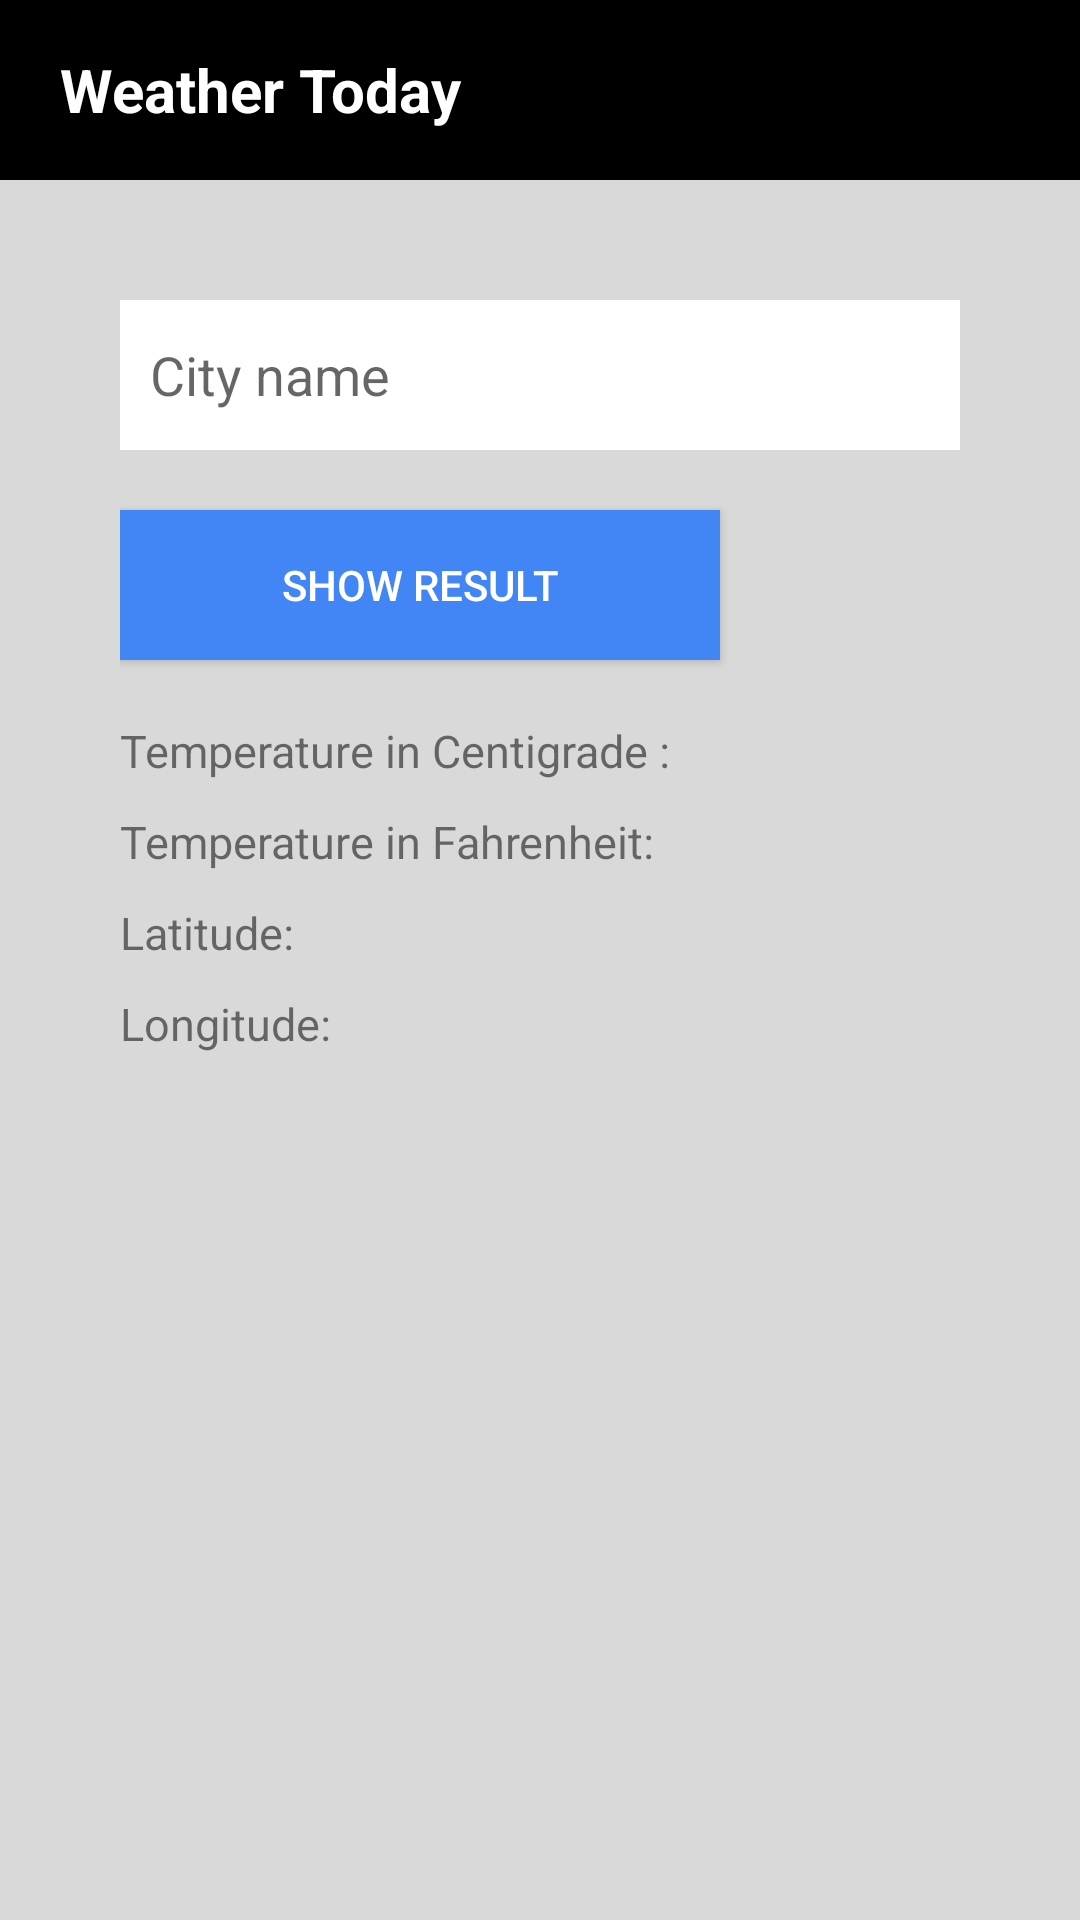

This screen was rendered from an Android layout file. Write that file and the resources it references.
<!-- AndroidManifest.xml: application theme Theme.Umesh_Test -->
<!-- res/layout/activity_weather.xml -->
<?xml version="1.0" encoding="utf-8"?>
<LinearLayout
    xmlns:android="http://schemas.android.com/apk/res/android"
    xmlns:app="http://schemas.android.com/apk/res-auto"
    xmlns:tools="http://schemas.android.com/tools"
    android:layout_width="match_parent"
    android:layout_height="match_parent"
    android:background="@color/grey"
    android:orientation="vertical"
    tools:context=".WeatherActivity">

    <LinearLayout
        android:layout_width="match_parent"
        android:layout_height="60dp"
        android:gravity="center"
        android:background="@color/black">

        <TextView
            android:layout_width="match_parent"
            android:layout_height="wrap_content"
            android:text="Weather Today"
            android:textColor="@color/white"
            android:paddingLeft="20dp"
            android:textSize="20dp"
            android:textStyle="bold"
            android:layout_gravity="center"/>
    </LinearLayout>

    <LinearLayout
        android:layout_width="match_parent"
        android:layout_height="wrap_content"
        android:orientation="vertical"
        android:layout_margin="40dp">

        <EditText
            android:id="@+id/cityName"
            android:layout_width="match_parent"
            android:layout_height="50dp"
            android:background="@drawable/rectangle_shape"
            android:hint="City name"
            android:paddingLeft="10dp"/>

        <Button
            android:id="@+id/showResult"
            android:layout_marginTop="20dp"
            android:layout_width="200dp"
            android:layout_height="50dp"
            android:gravity="center"
            android:textColor="@color/white"
            android:clickable="true"
            android:background="#4285f4"
            android:text="Show Result"/>

      <LinearLayout
          android:layout_width="match_parent"
          android:layout_height="wrap_content"
          android:orientation="horizontal"
          android:layout_marginTop="20dp">

          <TextView
              android:layout_width="wrap_content"
              android:layout_height="wrap_content"
              android:textSize="15dp"
              android:text="Temperature in Centigrade :"/>
          <TextView
              android:layout_width="20dp"
              android:layout_height="wrap_content" />

          <TextView
              android:id="@+id/centigrate"
              android:layout_width="wrap_content"
              android:layout_height="wrap_content"
              android:textSize="15dp"/>



      </LinearLayout>

        <LinearLayout
            android:layout_width="match_parent"
            android:layout_height="wrap_content"
            android:orientation="horizontal"
            android:layout_marginTop="10dp">

            <TextView
                android:layout_width="wrap_content"
                android:layout_height="wrap_content"
                android:textSize="15dp"
                android:text="Temperature in Fahrenheit:"/>
            <TextView
                android:layout_width="20dp"
                android:layout_height="wrap_content" />

            <TextView
                android:id="@+id/fahrenheit"
                android:layout_width="wrap_content"
                android:layout_height="wrap_content"
                android:textSize="15dp"
                android:text=""/>



        </LinearLayout>

        <LinearLayout
            android:layout_width="match_parent"
            android:layout_height="wrap_content"
            android:orientation="horizontal"
            android:layout_marginTop="10dp">

            <TextView
                android:layout_width="wrap_content"
                android:layout_height="wrap_content"
                android:textSize="15dp"
                android:text="Latitude:"/>
            <TextView
                android:layout_width="20dp"
                android:layout_height="wrap_content" />

            <TextView
                android:id="@+id/latitute"
                android:layout_width="wrap_content"
                android:layout_height="wrap_content"
                android:textSize="15dp"
                android:text=""/>



        </LinearLayout>


        <LinearLayout
            android:layout_width="match_parent"
            android:layout_height="wrap_content"
            android:orientation="horizontal"
            android:layout_marginTop="10dp">

            <TextView
                android:layout_width="wrap_content"
                android:layout_height="wrap_content"
                android:textSize="15dp"
                android:text="Longitude:"/>
            <TextView
                android:layout_width="20dp"
                android:layout_height="wrap_content" />

            <TextView
                android:id="@+id/longtude"
                android:layout_width="wrap_content"
                android:layout_height="wrap_content"
                android:textSize="15dp"
                android:text=""/>



        </LinearLayout>



    </LinearLayout>
</LinearLayout>
<!-- resources referenced by this layout -->
<resources>
  <color name="black">#FF000000</color>
  <color name="grey">#d9d9d9</color>
  <color name="white">#FFFFFFFF</color>
  <!-- drawable rectangle_shape (drawable) -->
  <?xml version="1.0" encoding="utf-8"?>
  <shape xmlns:android="http://schemas.android.com/apk/res/android">
      <stroke android:width="2dp"
          android:color="@color/white" />
      <solid android:color="@color/white" />
  </shape>
  <style name="Theme.Umesh_Test" parent="Theme.MaterialComponents.DayNight.NoActionBar">
          
          <item name="colorPrimary">@color/purple_500</item>
          <item name="colorPrimaryVariant">@color/purple_700</item>
          <item name="colorOnPrimary">@color/white</item>
          
          <item name="colorSecondary">@color/teal_200</item>
          <item name="colorSecondaryVariant">@color/teal_700</item>
          <item name="colorOnSecondary">@color/black</item>
          
          <item name="android:statusBarColor" tools:targetApi="l">?attr/colorPrimaryVariant</item>
          
      </style>
  <color name="purple_500">#FF6200EE</color>
  <color name="purple_700">#FF3700B3</color>
  <color name="teal_200">#FF03DAC5</color>
  <color name="teal_700">#FF018786</color>
</resources>
